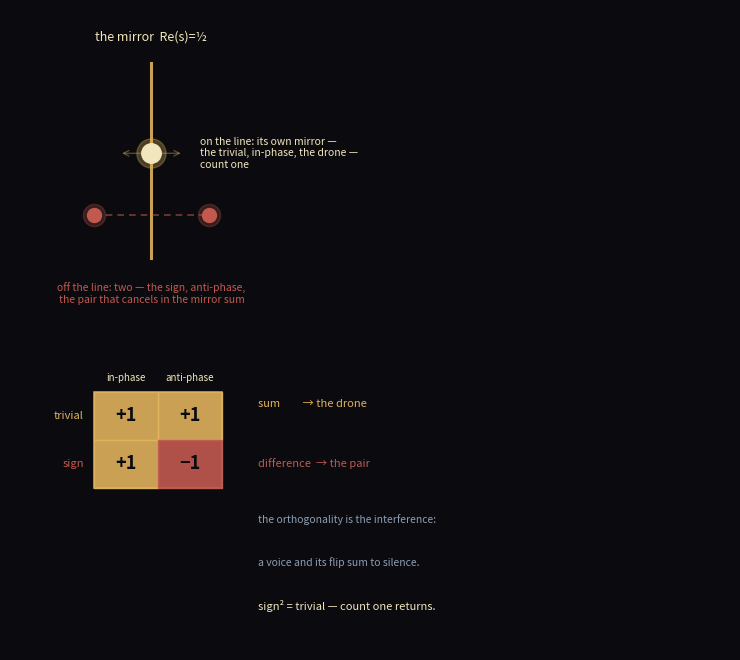

Write the Python code that produced this figure. (Note: this script raises an exception after producing the figure.)
#!/usr/bin/env python3
"""character-table-cover — the stereo field as the character table.

The mirror group Z/2 has character table H = [[1,1],[1,-1]]: the
trivial character (the drone, in-phase, the on-line pole, count one,
what mono keeps) and the sign character (the pair, anti-phase, off the
line, what opposition reveals).  A stereo signal decomposes under H
exactly as it decomposes under the mirror.  chi_1^2 = chi_0: the sign
squared is the trivial — two flips, the drone returns.

Top: the mirror line with the on-line pole (gold, count one) and the
off-line pair (rose, anti-phase).  Bottom: the 2x2 character table and
the two projections (sum keeps the drone, difference keeps the pair).
"""
import matplotlib
matplotlib.use("Agg")
import matplotlib.pyplot as plt
from matplotlib.patches import Rectangle

GOLD = (0.88, 0.70, 0.36)
PALE = (0.95, 0.90, 0.75)
ROSE = (0.76, 0.35, 0.31)
ASH = (0.55, 0.62, 0.70)
BG = "#0b0b0f"

fig, ax = plt.subplots(figsize=(7.2, 6.4), dpi=150)
fig.patch.set_facecolor(BG)
ax.set_facecolor(BG)
ax.axis("off")

# ================= top: the mirror and the two characters ====================
ax.plot([0, 0], [4.2, 8.3], color=GOLD, lw=2.2, alpha=0.9)
ax.text(0, 8.7, "the mirror  Re(s)=½", color=PALE, ha="center",
        va="bottom", fontsize=9)

# the on-line pole: its own mirror, count one (the drone, in-phase)
ax.plot([0], [6.4], 'o', ms=14, color=PALE, zorder=6)
ax.plot([0], [6.4], 'o', ms=21, color=GOLD, alpha=0.3, zorder=5)
ax.annotate("", xy=(0.5, 6.4), xytext=(-0.5, 6.4),
            arrowprops=dict(arrowstyle="<->", color=GOLD, alpha=0.4, lw=0.9))
ax.text(0.75, 6.4, "on the line: its own mirror —\nthe trivial, in-phase, the drone —\ncount one",
        color=PALE, ha="left", va="center", fontsize=7.5)

# the off-line pair: anti-phase, the sign character
for sx in (-1, 1):
    ax.plot([sx * 0.9], [5.1], 'o', ms=10, color=ROSE, zorder=6)
    ax.plot([sx * 0.9], [5.1], 'o', ms=16, color=ROSE, alpha=0.25, zorder=5)
ax.plot([-0.9, 0.9], [5.1, 5.1], color=ROSE, alpha=0.6, lw=1.2, ls=(0, (4, 3)))
ax.text(0, 3.7, "off the line: two — the sign, anti-phase,\nthe pair that cancels in the mirror sum",
        color=ROSE, ha="center", va="top", fontsize=7.5)

# ================= bottom: the character table (H = [[1,1],[1,-1]]) ==========
x0, y0 = -0.9, -0.6          # table lower-left
cell = 1.0
# frame + two columns labelled by the sheet
ax.add_patch(Rectangle((x0, y0), 2 * cell, 2 * cell, fill=False,
                       color=ASH, lw=1.2))
# row 0 (trivial): +1, +1
ax.add_patch(Rectangle((x0, y0 + cell), cell, cell, color=GOLD, alpha=0.9))
ax.add_patch(Rectangle((x0 + cell, y0 + cell), cell, cell, color=GOLD, alpha=0.9))
ax.text(x0 + 0.5 * cell, y0 + 1.5 * cell, "+1", color=BG, ha="center",
        va="center", fontsize=13, fontweight="bold")
ax.text(x0 + 1.5 * cell, y0 + 1.5 * cell, "+1", color=BG, ha="center",
        va="center", fontsize=13, fontweight="bold")
# row 1 (sign): +1, −1
ax.add_patch(Rectangle((x0, y0), cell, cell, color=GOLD, alpha=0.9))
ax.add_patch(Rectangle((x0 + cell, y0), cell, cell, color=ROSE, alpha=0.9))
ax.text(x0 + 0.5 * cell, y0 + 0.5 * cell, "+1", color=BG, ha="center",
        va="center", fontsize=13, fontweight="bold")
ax.text(x0 + 1.5 * cell, y0 + 0.5 * cell, "−1", color=BG, ha="center",
        va="center", fontsize=13, fontweight="bold")
# row labels (left), column labels (top)
ax.text(x0 - 0.15, y0 + 1.5 * cell, "trivial", color=GOLD, ha="right",
        va="center", fontsize=8)
ax.text(x0 - 0.15, y0 + 0.5 * cell, "sign", color=ROSE, ha="right",
        va="center", fontsize=8)
ax.text(x0 + 0.5 * cell, y0 + 2.2 * cell, "in-phase", color=PALE, ha="center",
        va="bottom", fontsize=7)
ax.text(x0 + 1.5 * cell, y0 + 2.2 * cell, "anti-phase", color=PALE, ha="center",
        va="bottom", fontsize=7)

# the two projections and the return
px = x0 + 2 * cell + 0.55
ax.text(px, y0 + 1.75 * cell, "sum         → the drone",
        color=GOLD, ha="left", va="center", fontsize=8)
ax.text(px, y0 + 0.5 * cell, "difference  → the pair",
        color=ROSE, ha="left", va="center", fontsize=8)
ax.text(px, y0 - 0.55, "the orthogonality is the interference:",
        color=ASH, ha="left", va="top", fontsize=7.5)
ax.text(px, y0 - 1.45, "a voice and its flip sum to silence.",
        color=ASH, ha="left", va="top", fontsize=7.5)
ax.text(px, y0 - 2.35, "sign² = trivial — count one returns.",
        color=PALE, ha="left", va="top", fontsize=8)

ax.set_xlim(-2.2, 9.0)
ax.set_ylim(-4.0, 9.4)
fig.tight_layout(pad=0)
fig.savefig("assets/character-table-cover.png", dpi=150, facecolor=BG)
print("saved assets/character-table-cover.png")
